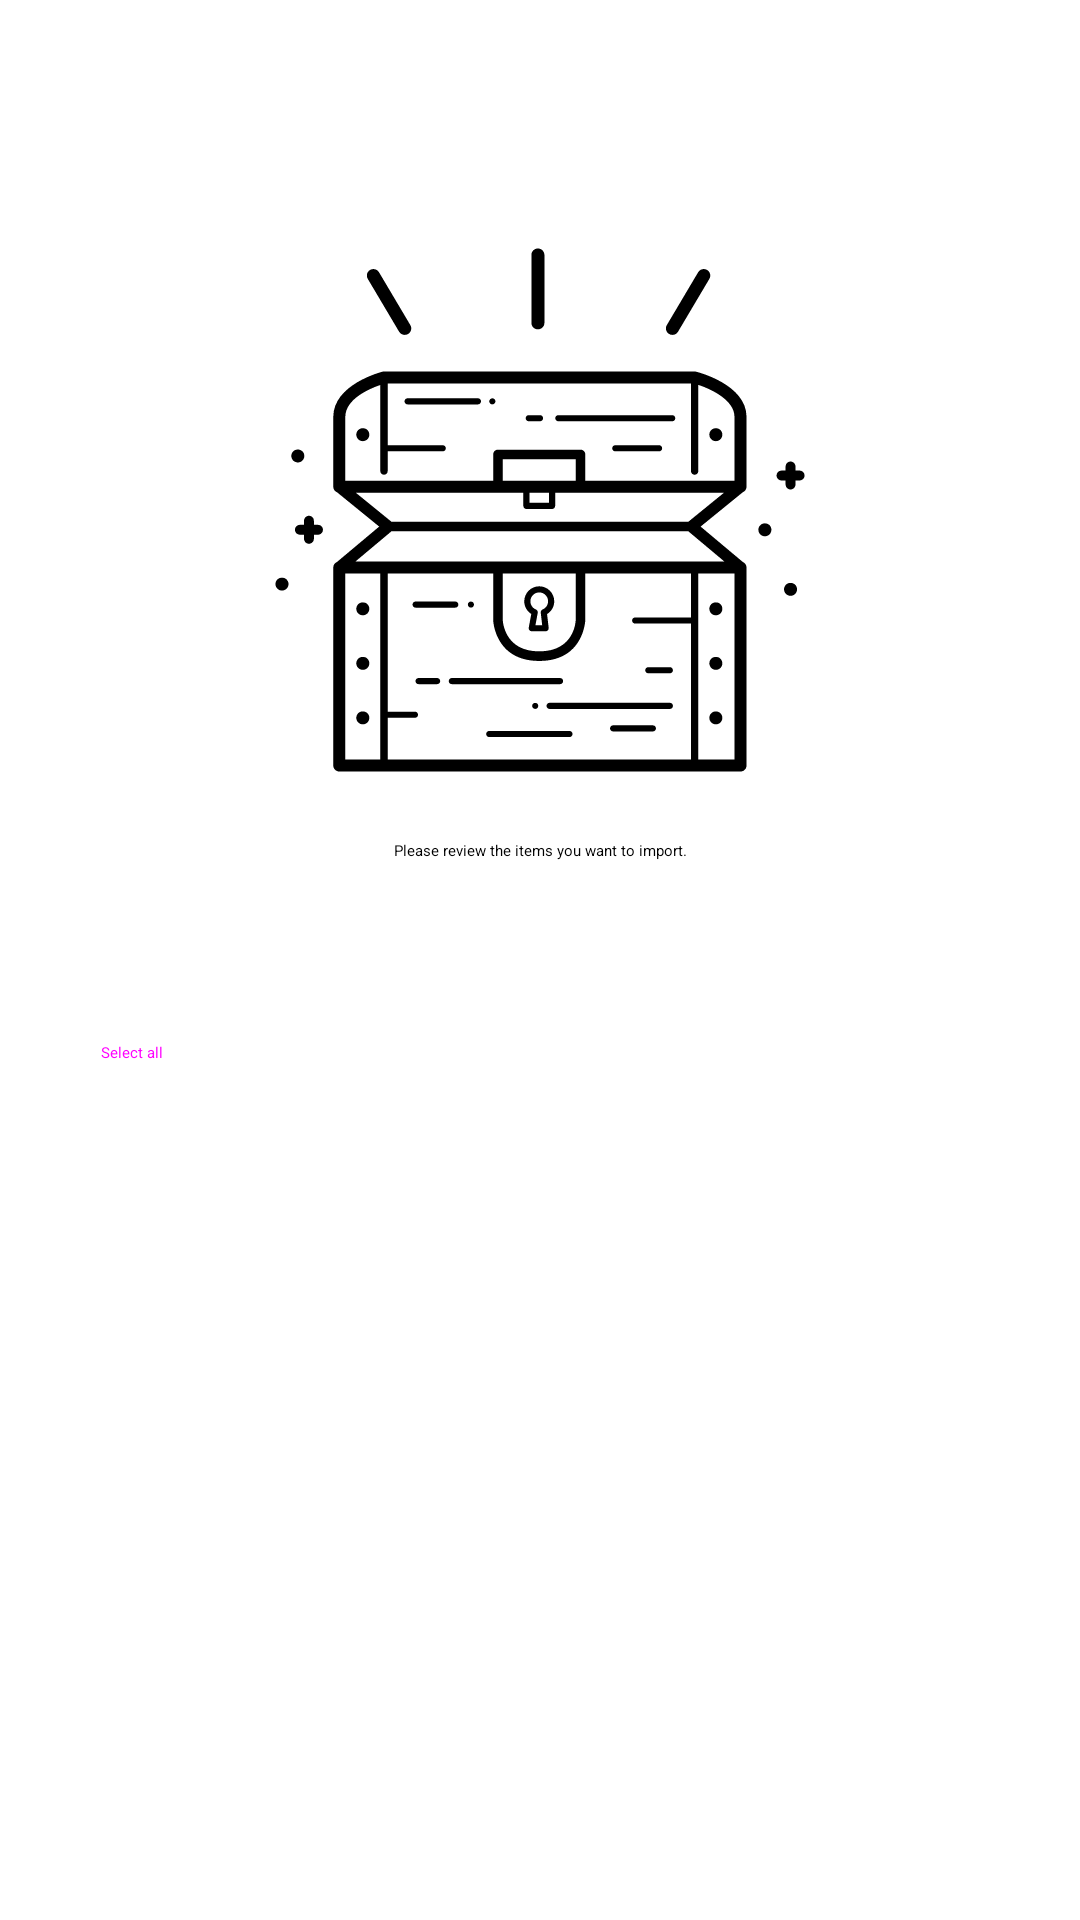

Android layout source for this screen:
<!-- AndroidManifest.xml: application theme Theme.YouShallNotPass.Starting -->
<!-- res/layout/viewholder_import_review_header.xml -->
<?xml version="1.0" encoding="utf-8"?>
<androidx.constraintlayout.widget.ConstraintLayout xmlns:android="http://schemas.android.com/apk/res/android"
    xmlns:app="http://schemas.android.com/apk/res-auto"
    xmlns:tools="http://schemas.android.com/tools"
    android:layout_width="match_parent"
    android:layout_height="wrap_content">

    <ImageView
        android:id="@+id/import_review_image"
        android:layout_width="@dimen/import_image_width"
        android:layout_height="@dimen/import_image_height"
        android:layout_marginTop="@dimen/import_image_margin_top"
        android:scaleType="fitCenter"
        android:src="@drawable/chest_open"
        app:layout_constraintEnd_toEndOf="parent"
        app:layout_constraintStart_toStartOf="parent"
        app:layout_constraintTop_toTopOf="parent"
        app:tint="?attr/colorOnBackground" />

    <TextView
        android:id="@+id/import_review_description"
        android:layout_width="wrap_content"
        android:layout_height="wrap_content"
        android:layout_marginTop="20dp"
        android:autoLink="web"
        android:text="@string/import_step3"
        android:textAlignment="center"
        android:textAppearance="?attr/textAppearanceHeadline6"
        app:layout_constraintEnd_toEndOf="parent"
        app:layout_constraintStart_toStartOf="parent"
        app:layout_constraintTop_toBottomOf="@id/import_review_image" />

    <Button
        android:id="@+id/import_review_select_all"
        style="@style/Widget.MaterialComponents.Button.TextButton"
        android:layout_width="wrap_content"
        android:layout_height="wrap_content"
        android:layout_marginTop="40dp"
        android:text="@string/select_all"
        app:layout_constraintStart_toStartOf="parent"
        app:layout_constraintTop_toBottomOf="@id/import_review_description" />

    <TextView
        android:id="@+id/import_review_item_count"
        android:layout_width="0dp"
        android:layout_height="wrap_content"
        android:textAppearance="?textAppearanceSubtitle2"
        app:layout_constraintBaseline_toBaselineOf="@id/import_review_select_all"
        app:layout_constraintEnd_toEndOf="parent"
        tools:text="Item found: 1200" />

</androidx.constraintlayout.widget.ConstraintLayout>
<!-- resources referenced by this layout -->
<resources>
  <dimen name="import_image_height">180dp</dimen>
  <dimen name="import_image_margin_top">80dp</dimen>
  <dimen name="import_image_width">180dp</dimen>
  <string name="import_step3">Please review the items you want to import.</string>
  <string name="select_all">Select all</string>
  <style name="Theme.YouShallNotPass.Starting" parent="Theme.SplashScreen">
          
          <item name="windowSplashScreenBackground">?android:colorBackground</item>
          <item name="windowSplashScreenAnimatedIcon">@drawable/ynsp_full_splash</item>
          
          <item name="postSplashScreenTheme">@style/Theme.YouShallNotPass</item>
      </style>
  <style name="Theme.YouShallNotPass" parent="Theme.Light.YouShallNotPass" />
  <style name="Base.Theme.YouShallNotPass" parent="Theme.MaterialComponents.DayNight.NoActionBar">
          <item name="android:windowLightStatusBar" tools:ignore="NewApi">true</item>
          <item name="android:windowLightNavigationBar" tools:ignore="NewApi">true</item>
          <item name="android:navigationBarDividerColor" tools:ignore="NewApi">
              ?attr/colorControlHighlight
          </item>
      </style>
  <color name="mojo">#b64a30</color>
  <color name="burnt_sienna">#ed795b</color>
  <color name="san_marino">#3C6799</color>
  <color name="cerulean_frost">#6e95ca</color>
  <color name="gray_nurse">#E1E2E1</color>
  <color name="kenyan_copper">#801a07</color>
  <color name="night_rider">#2C2C2C</color>
  <style name="ThemeOverlay.YouShallNotPass.BottomSheetDialog" parent="ThemeOverlay.MaterialComponents.Dialog">
          <item name="android:windowIsFloating">false</item>
          <item name="android:windowBackground">@android:color/transparent</item>
          <item name="android:windowAnimationStyle">
              @style/Animation.YouShallNotPass.BottomSheet.Modal
          </item>
          <item name="android:statusBarColor">@android:color/transparent</item>
          <item name="bottomSheetStyle">@style/Widget.YouShallNotPass.BottomSheet.Modal</item>
          <item name="android:navigationBarColor">?attr/colorSurface</item>
          <item name="android:navigationBarDividerColor" tools:ignore="NewApi">
              @android:color/transparent
          </item>
      </style>
  <style name="Widget.YouShallNotPass.NavigationView" parent="Widget.MaterialComponents.NavigationView">
          <item name="itemTextAppearance">?attr/textAppearanceBody2</item>
      </style>
  <style name="Animation.YouShallNotPass.BottomSheet.Modal" parent="Animation.AppCompat.Dialog">
          <item name="android:windowEnterAnimation">@anim/bottom_sheet_slide_in</item>
          <item name="android:windowExitAnimation">@anim/bottom_sheet_slide_out</item>
      </style>
  <style name="Widget.YouShallNotPass.BottomSheet.Modal" parent="Widget.MaterialComponents.BottomSheet.Modal">
          <item name="shapeAppearanceOverlay">?attr/shapeAppearanceLargeComponent</item>
      </style>
</resources>
